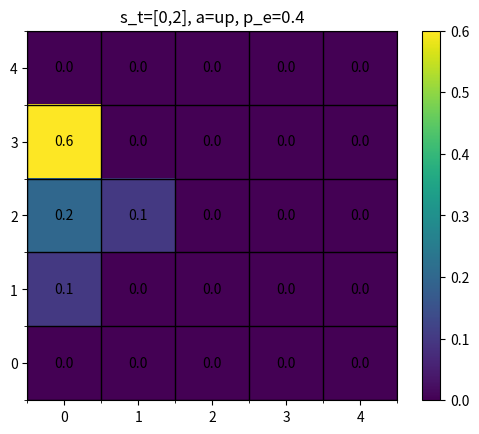

Reproduce this figure in Python.
#!/usr/bin/env python

""" GridWorld.py """

__author__ = "Hayato Kato"

from copy import copy
import numpy as np
import matplotlib.pyplot as plt

def isAlwaysTrue(matrix,s):
	return True

def isObstacle(matrix, s):
	return matrix[s[0],s[1]] == 1

def isIcecreamShop_D(matrix, s):
	return matrix[s[0],s[1]] == 2

def isIcecreamShop_S(matrix, s):
	return matrix[s[0],s[1]] == 3

def isRoad(matrix, s):
	return matrix[s[0],s[1]] == 4

def convert2Set(matrix,indicator):
	result = []
	x_dim, y_dim = matrix.shape
	for i in range(x_dim):
		for j in range(y_dim):
			if indicator(matrix,(i,j)):
				result.append([i,j])
	return result

# GridWorld Class
class GridWorld:
	# Takes the initial state and the map of obstacles represented using a numpy array
	def __init__(self, worldmap):
		self.S = convert2Set(worldmap, isAlwaysTrue)
		self.A = ['up','down','left','right','center']

		self.S_obs = convert2Set(worldmap, isObstacle)
		self.S_W = convert2Set(worldmap,isRoad)
		self.S_D = convert2Set(worldmap, isIcecreamShop_D)
		self.S_S = convert2Set(worldmap, isIcecreamShop_S)

		self.output = 0
		self.map = worldmap

		self.p_e = 0.4

		self.x_dim, self.y_dim = self.map.shape

	# Updates the current state to the next state (to be implemented)
	def update(self, action):
		print('Update the state')

	# Returns the transition probability given a transition triplet
	def pr(self, state, action, next_state):
		probability = 0
		# States must not be occupied by obstacle and they must be adjacent
		if next_state not in self.S_obs and state not in self.S_obs and next_state in self.S_adj(state):
			# If desired action succeeded
			if next_state == self.f(state, action):
				# If the state changes
				if state == next_state:
					probability = 1
				else:
					probability = 1 - self.p_e
			# If desired action failed
			else:
				# If the state changes
				if state == next_state:
					probability = 1
					# Subtract the probability of all surrounding states
					for s in self.S_adj(state):
						if s != state:
							probability -= self.pr(state, action, s)
				else:
					if action != "center":
						probability = self.p_e/4.0
		return probability

	def f(self, state, action):
		desired_state = copy(state)
		if action == self.A[0]: 
			if state[1] != self.y_dim-1:
				desired_state[1] = desired_state[1] + 1
			else:
				return None
		elif action == self.A[1]: 
			if state[1] != 0:
				desired_state[1] = desired_state[1] - 1
			else:
				return None
		elif action == self.A[2]:
			if state[0] != 0:
				desired_state[0] = desired_state[0] - 1
			else:
				return None
		elif action == self.A[3]:
			if state[0] != self.x_dim-1:
				desired_state[0] = desired_state[0] + 1
			else:
				return None
		elif action == self.A[4]:
			pass
		else:
			print("Not a valid action")
			exit()
		return desired_state

	def S_adj(self, state):
		space = []
		for action in self.A:
			new_state = self.f(state,action)
			if new_state != None:
				space.append(new_state)
		return space

	def displayAllProbability(self, state, action):
		probabilities = np.zeros((self.x_dim,self.y_dim))
		for x in range(self.x_dim):
			for y in range(self.y_dim):
				probabilities[x,y] = self.pr(state,action,[x,y])
		probabilities = probabilities.transpose()

		fig, ax = plt.subplots(1,1)
		for (j,i),label in np.ndenumerate(probabilities):
		    ax.text(i,j,round(label,2),ha='center',va='center')
		im = ax.imshow(probabilities, origin = 'lower')
		ax.set_xticks(np.arange(-.5, self.x_dim, 1), minor=True)
		ax.set_yticks(np.arange(-.5, self.y_dim, 1), minor=True)
		ax.grid(which='minor', color='k', linestyle='-', linewidth=1)
		ax.set_title('s_t=['+str(state[0])+','+str(state[1])+'], a=' + action + ', p_e=' + str(self.p_e))
		plt.colorbar(im)
		plt.show()

	# Draws an ASCII art of the current grid world
	def draw(self, state):
		print('  ┌'+'─'*(2*self.x_dim+1)+'┐')
		for j in range(self.y_dim-1,-1,-1):
			line = str(j) + ' │ '
			for i in range(self.x_dim):
				if state != [i,j]:
					if [i,j] in self.S_obs:
						line += 'X ' # Obstacle
					elif [i,j] in self.S_W:
						line += '# ' # Road
					elif [i,j] in self.S_D:
						line += 'D ' # Road
					elif [i,j] in self.S_S:
						line += 'S ' # Road
					else:
						line += '• ' # Empty Space
				else:
					line += '@ ' # Agent
			line += '│'
			print(line)
		print('  └'+'─'*(2*self.x_dim+1)+'┘')
		line = '    '
		for j in range(self.x_dim):
			line += str(j) + ' '
		print(line)

def main():
	grid_map = np.zeros((5,5))
	
	grid_map[1,3] = 1
	grid_map[2,3] = 1
	grid_map[1,1] = 1
	grid_map[2,1] = 1

	grid_map[2,2] = 2
	grid_map[2,0] = 3

	grid_map[4,0] = 4
	grid_map[4,1] = 4
	grid_map[4,2] = 4
	grid_map[4,3] = 4
	grid_map[4,4] = 4
	
	starting_state = [0,2]
	state = starting_state

	world = GridWorld(grid_map)

	world.draw([2,2])
	#result = world.f([0,2],"left")
	#result = round(world.pr([2,2],"left",[3,2]),2)
	#print(result)

	#result = world.S_adj([0,0])
	world.displayAllProbability([0,2],'up')
	#print(result)


if __name__ == '__main__':
	main()